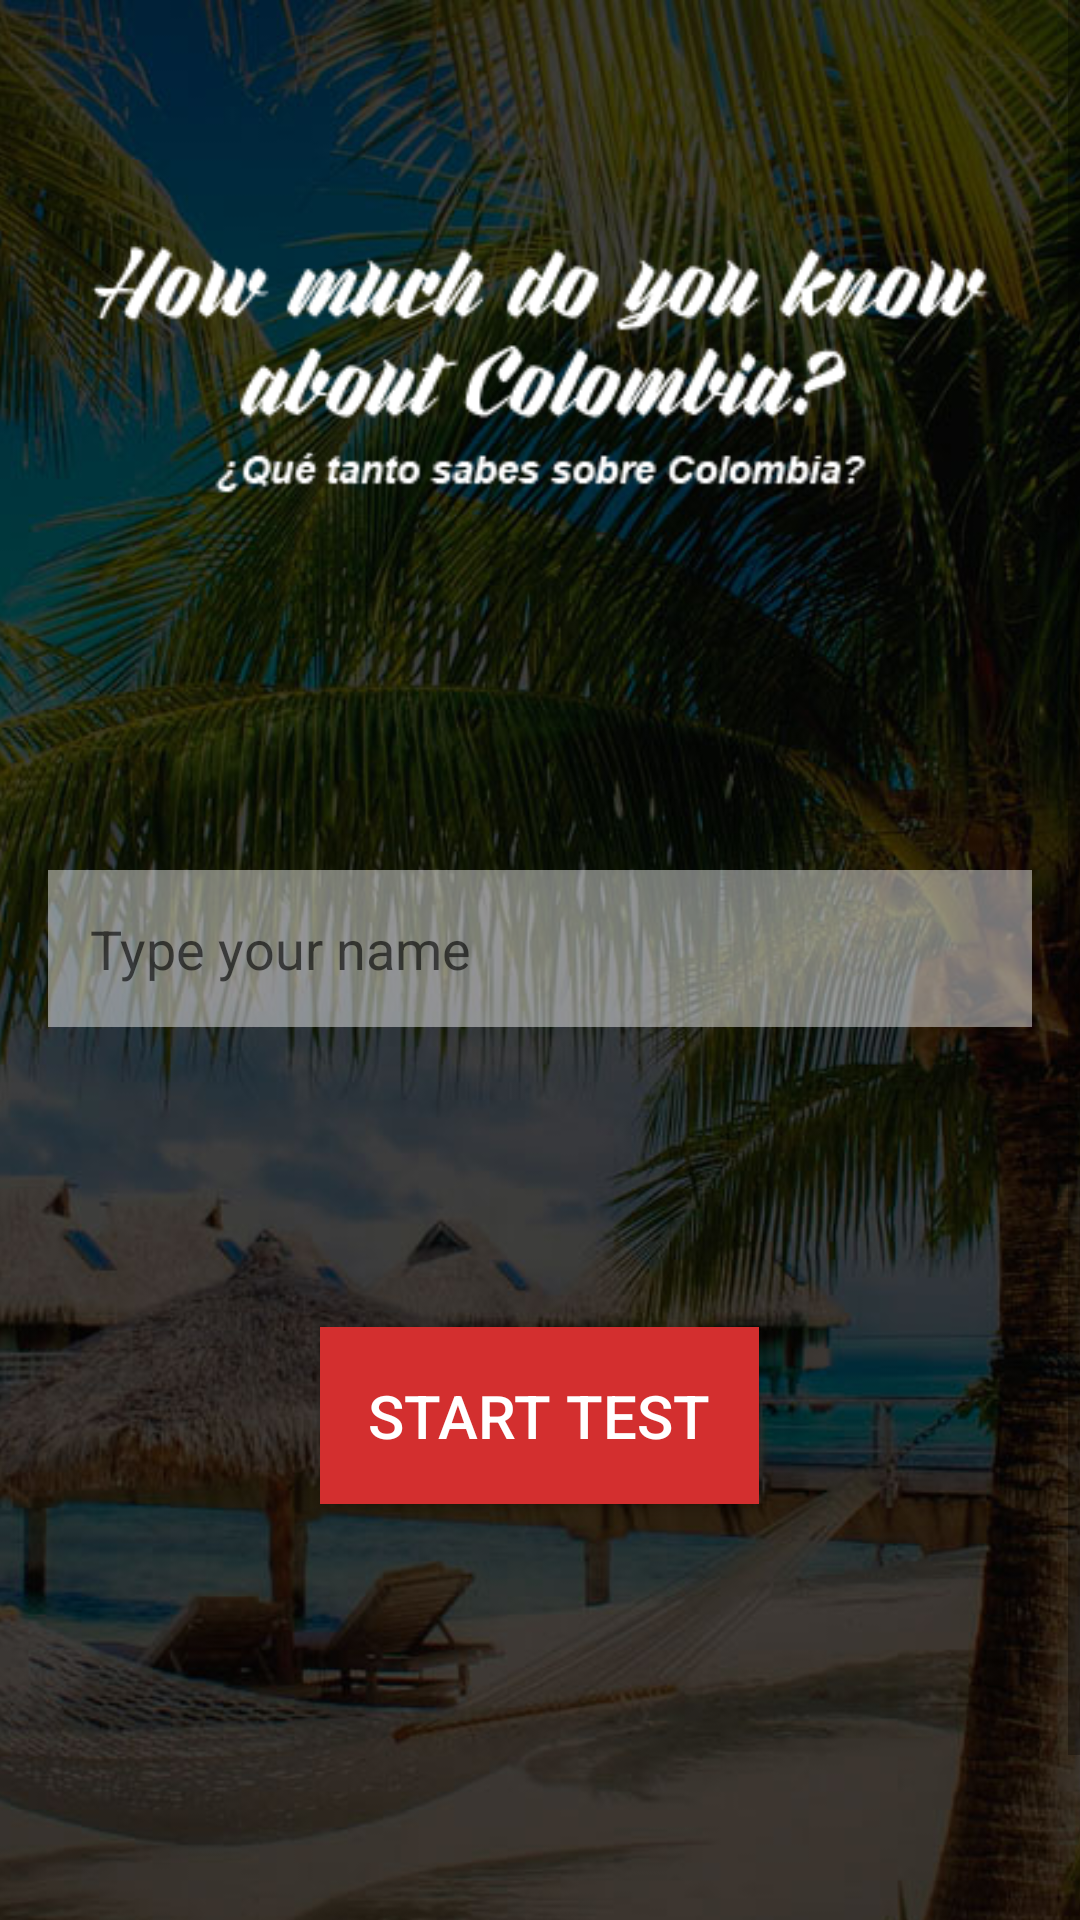

Layout XML and referenced resources for this Android screen:
<!-- AndroidManifest.xml: application theme AppTheme -->
<!-- res/layout/activity_main.xml -->
<?xml version="1.0" encoding="utf-8"?>
<ScrollView
    xmlns:android="http://schemas.android.com/apk/res/android"
    xmlns:tools="http://schemas.android.com/tools"
    android:layout_width="match_parent"
    android:layout_height="match_parent"
    tools:context="com.example.android.discoveringcolombia.MainActivity">

    <RelativeLayout
        android:layout_width="match_parent"
        android:layout_height="match_parent">

        <ImageView
            android:id="@+id/back_image"
            android:layout_width="match_parent"
            android:layout_height="700dp"
            android:scaleType="centerCrop"
            android:src="@drawable/beach"/>

        <ImageView
            android:id="@+id/title_image"
            android:layout_width="match_parent"
            android:layout_height="220dp"
            android:layout_weight="2"
            android:scaleType="centerCrop"
            android:layout_marginTop="20dp"
            android:src="@drawable/title"/>

        <EditText
            android:id="@+id/name_field"
            android:layout_width="match_parent"
            android:layout_height="match_parent"
            android:layout_marginLeft="16dp"
            android:layout_marginRight="16dp"
            android:layout_marginTop="50dp"
            android:layout_marginBottom="100dp"
            android:layout_weight="1"
            android:padding="14dp"
            android:layout_below="@id/title_image"
            android:background="#73ffffff"
            android:hint="@string/username"
            android:inputType="textCapWords"
            android:textColor="#fff"
            android:textSize="18sp" />

        <Button
            android:id="@+id/button1"
            android:layout_width="wrap_content"
            android:layout_height="wrap_content"
            android:padding="16dp"
            android:layout_centerInParent="true"
            android:layout_below="@id/name_field"
            android:background="#D32F2F"
            android:textColor="#fff"
            android:text="@string/start_quiz"
            android:textSize="20sp"
            android:onClick="sendMessage"/>

    </RelativeLayout>


</ScrollView>
<!-- resources referenced by this layout -->
<resources>
  <!-- drawable beach: jpg bitmap (drawable, 240270 bytes) -->
  <!-- drawable title: png bitmap (drawable, 8217 bytes) -->
  <string name="start_quiz">Start Test</string>
  <string name="username">Type your name</string>
  <style name="AppTheme" parent="Theme.AppCompat.Light">
          
          <item name="colorPrimary">#03A9F4</item>
          <item name="colorPrimaryDark">#0288D1</item>
          <item name="colorAccent">#FF5252</item>
      </style>
</resources>
